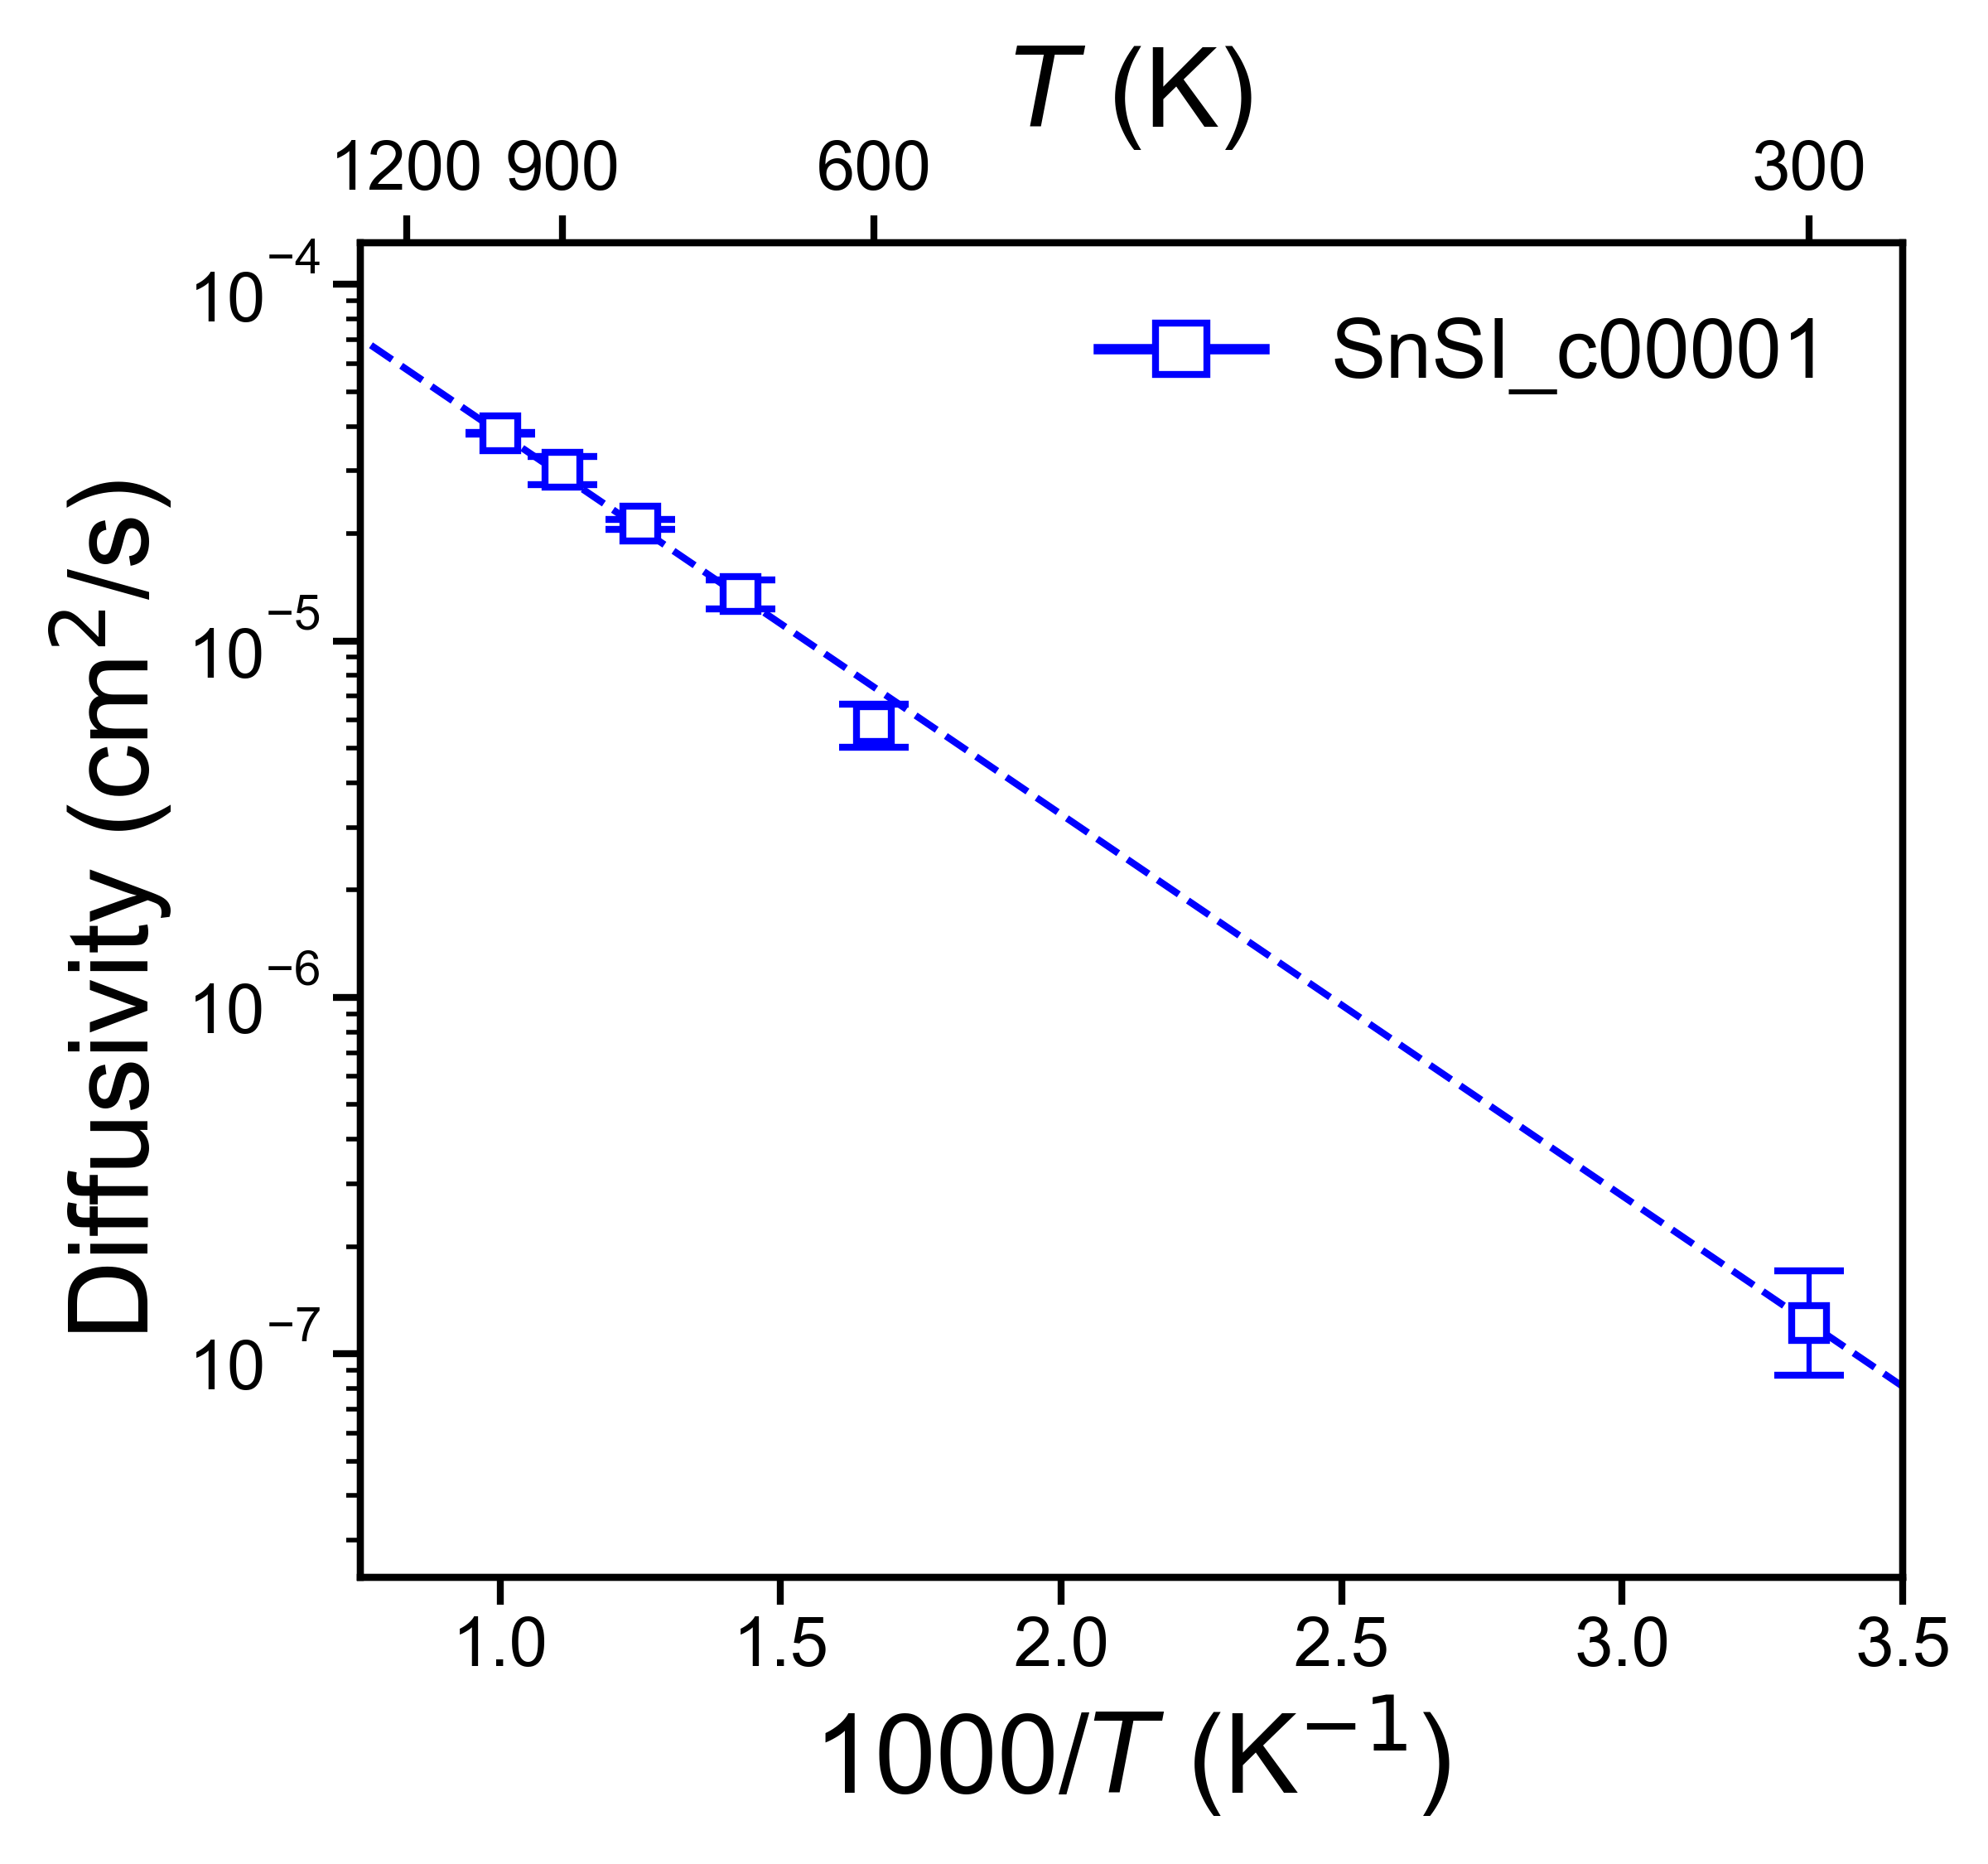

Values plotted in this chart, from the file beside it:
, Name, Ea (eV), Ea_err (+/-), ext_D (cm^2/s), D_err_from, D_err_to, ext_c (mS/cm), c_err_from, c_err_to
0, SnSI_c00001, 0.2123, 0.008375, 1.2210021170604276e-07, 8.704483698006982e-08, 1.7127335998198232e-07, 17.76, 12.66, 24.91
